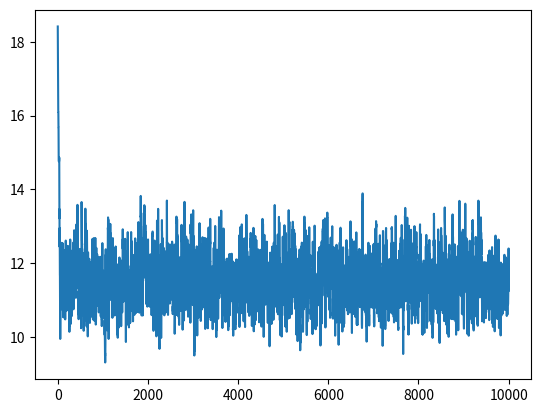

Write Python code to recreate this figure.
import numpy as np
import math
import matplotlib.pyplot as plt

def logFractrial(x):
    result = 0.0
    for i in range(x):
        result += np.log(i+1)
    return result

def logLikelihood(lamb, data):
    # lambは常に0より大きいので、ここで-infinity返して後の更新処理で更新されないようにする
    if lamb <= 0:
        return -np.inf
    # calc log likelihood
    result = 0.0
    for x in data:
        result += (x * np.log(lamb)) - logFractrial(x)
    result -= len(data) * lamb
    return result

# MH法の1ステップ
def MHStep(lamb, data):
    # 次のlambdaをご提案いたします（分散1の正規分布）
    lamb_next = np.random.normal(lamb, 0.5)

    # 尤度の計算
    logL = logLikelihood(lamb, data)
    logL_next = logLikelihood(lamb_next, data)

    # lambの更新
    # 事前分布が一様分布なので尤度比較するだけでいい
    if logL <= logL_next:
        lamb = lamb_next
    else:
        u = np.random.uniform(0,1)
        if logL_next > np.log(u) + logL:
            lamb = lamb_next
    return lamb

if __name__ == "__main__":
    # 推定したいのはPoisson分布のパラメータlambda.
    # MCMCでlambdaを推定する。lambdaの事前分布はめんどくさいので一様分布とする。

    # まずはデータを得る。コードの都合上、lambdaは明記されてしまっているが、poisson(10,15)の10が推定したいパラメータ。とりあえず15個データをとる。
    data = np.random.poisson(10,25)
    print(data)

    # lambdaの初期値
    lamb = np.random.uniform(1, 100)

    MC = []
    MC.append(lamb)
    # 何回遷移させればいいか全くわからんからとりあえずいっぱい
    for i in range(10 ** 4):
        lamb = MHStep(lamb,data)
        MC.append(lamb)
    
    # 描画
    plt.plot(MC)
    plt.savefig('Marcov_Chain.png')

    # とりあえず最後の5000個の平均を推定値とする
    sample = list(np.array_split(MC, 2))[1]
    print(np.average(sample))
    